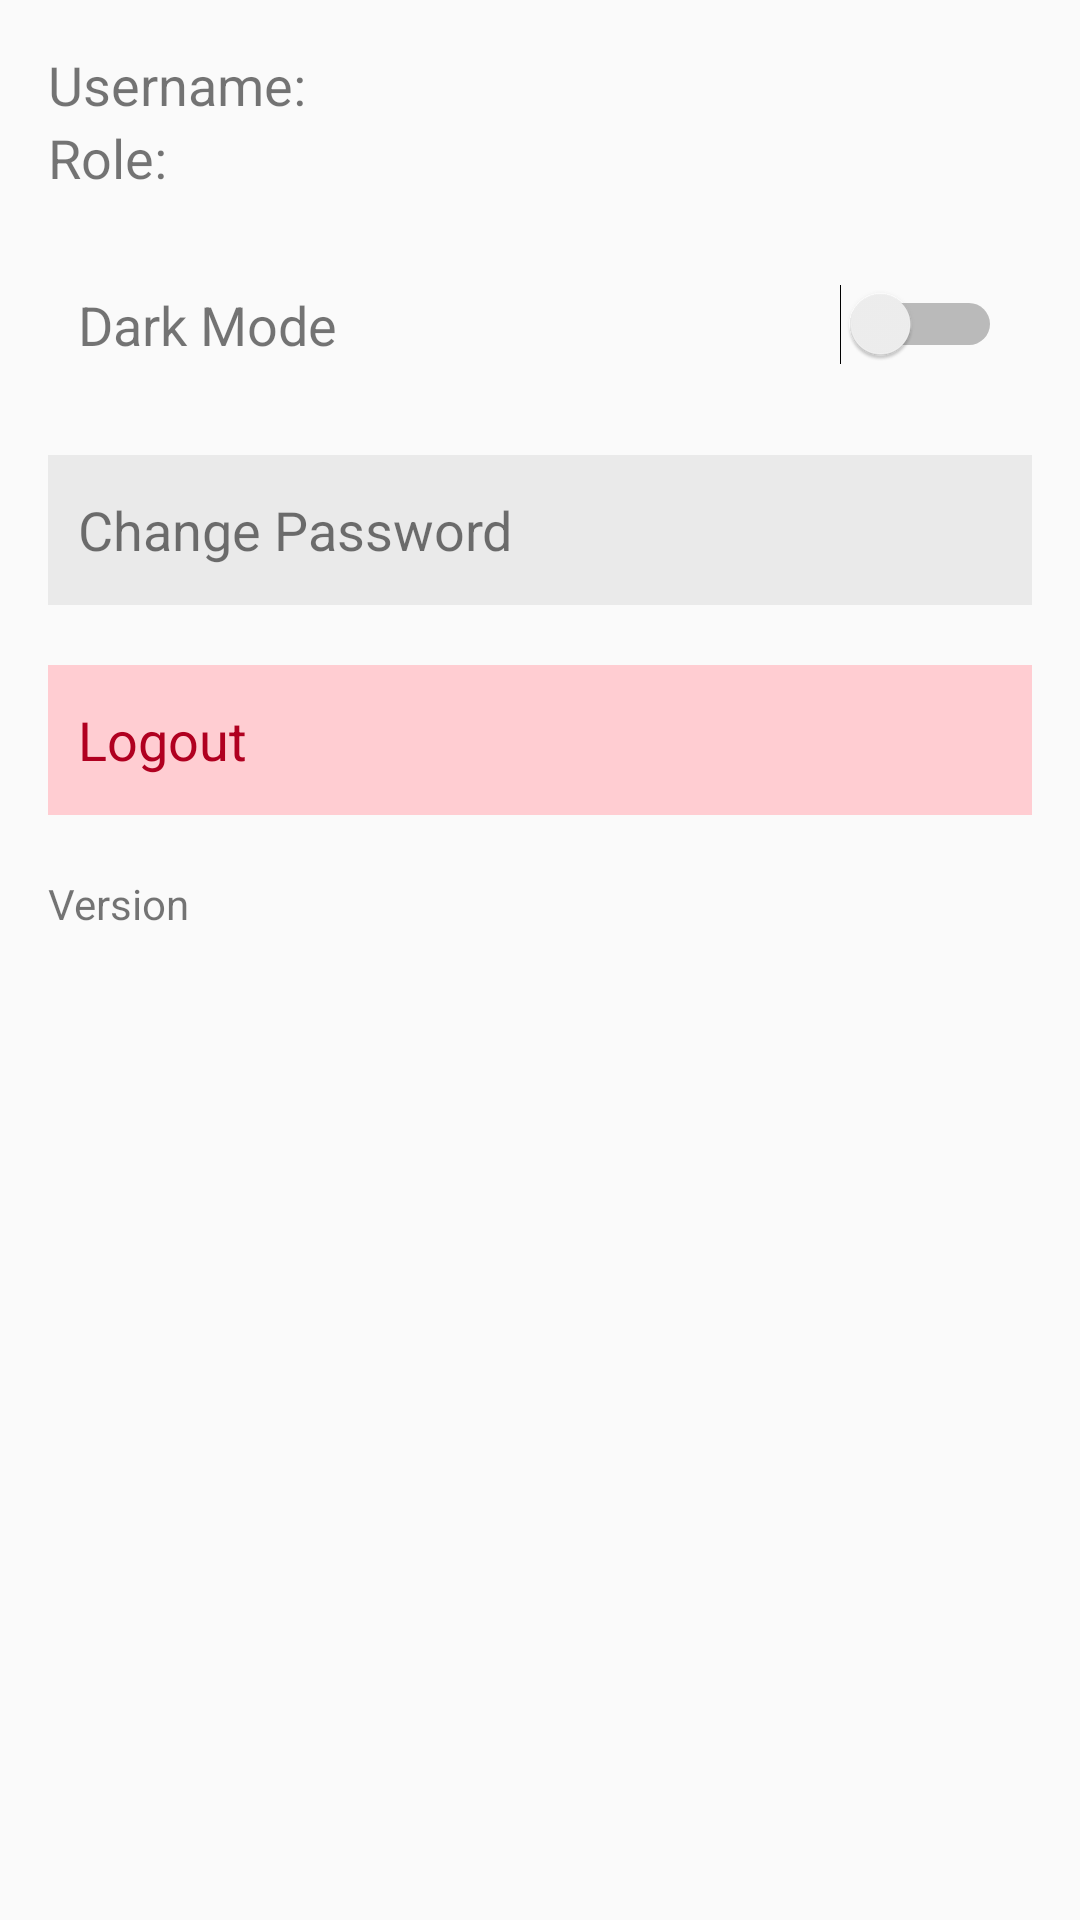

The Android layout XML behind this screen, and the referenced resources:
<!-- AndroidManifest.xml: application theme Theme.AppCompat.Light.NoActionBar -->
<!-- res/layout/activity_settings.xml -->
<ScrollView xmlns:android="http://schemas.android.com/apk/res/android"
    android:layout_width="match_parent"
    android:layout_height="match_parent"
    android:padding="16dp">

    <LinearLayout
        android:layout_width="match_parent"
        android:layout_height="wrap_content"
        android:orientation="vertical">

        
        <TextView
            android:id="@+id/txtUsername"
            android:layout_width="match_parent"
            android:layout_height="wrap_content"
            android:text="Username:"
            android:textSize="18sp" />

        <TextView
            android:id="@+id/txtRole"
            android:layout_width="match_parent"
            android:layout_height="wrap_content"
            android:text="Role:"
            android:textSize="18sp"
            android:layout_marginBottom="20dp" />

        
        <LinearLayout
            android:layout_width="match_parent"
            android:layout_height="wrap_content"
            android:orientation="horizontal"
            android:gravity="center_vertical"
            android:padding="10dp">

            <TextView
                android:layout_width="0dp"
                android:layout_height="wrap_content"
                android:layout_weight="1"
                android:text="Dark Mode"
                android:textSize="18sp" />

            <Switch
                android:id="@+id/switchTheme"
                android:layout_width="wrap_content"
                android:layout_height="wrap_content" />
        </LinearLayout>

        
        <LinearLayout
            android:id="@+id/btnChangePassword"
            android:layout_width="match_parent"
            android:layout_height="50dp"
            android:gravity="center_vertical"
            android:padding="10dp"
            android:background="#EAEAEA"
            android:layout_marginTop="20dp">

            <TextView
                android:layout_width="match_parent"
                android:layout_height="wrap_content"
                android:text="Change Password"
                android:textSize="18sp" />
        </LinearLayout>

        
        <LinearLayout
            android:id="@+id/btnLogout"
            android:layout_width="match_parent"
            android:layout_height="50dp"
            android:gravity="center_vertical"
            android:padding="10dp"
            android:layout_marginTop="20dp"
            android:background="#FFCDD2">

            <TextView
                android:layout_width="match_parent"
                android:layout_height="wrap_content"
                android:text="Logout"
                android:textSize="18sp"
                android:textColor="#B00020" />
        </LinearLayout>

        <TextView
            android:id="@+id/txtVersion"
            android:layout_width="match_parent"
            android:layout_height="wrap_content"
            android:text="Version"
            android:layout_marginTop="20dp" />

    </LinearLayout>
</ScrollView>
<!-- resources referenced by this layout -->
<resources>

</resources>
